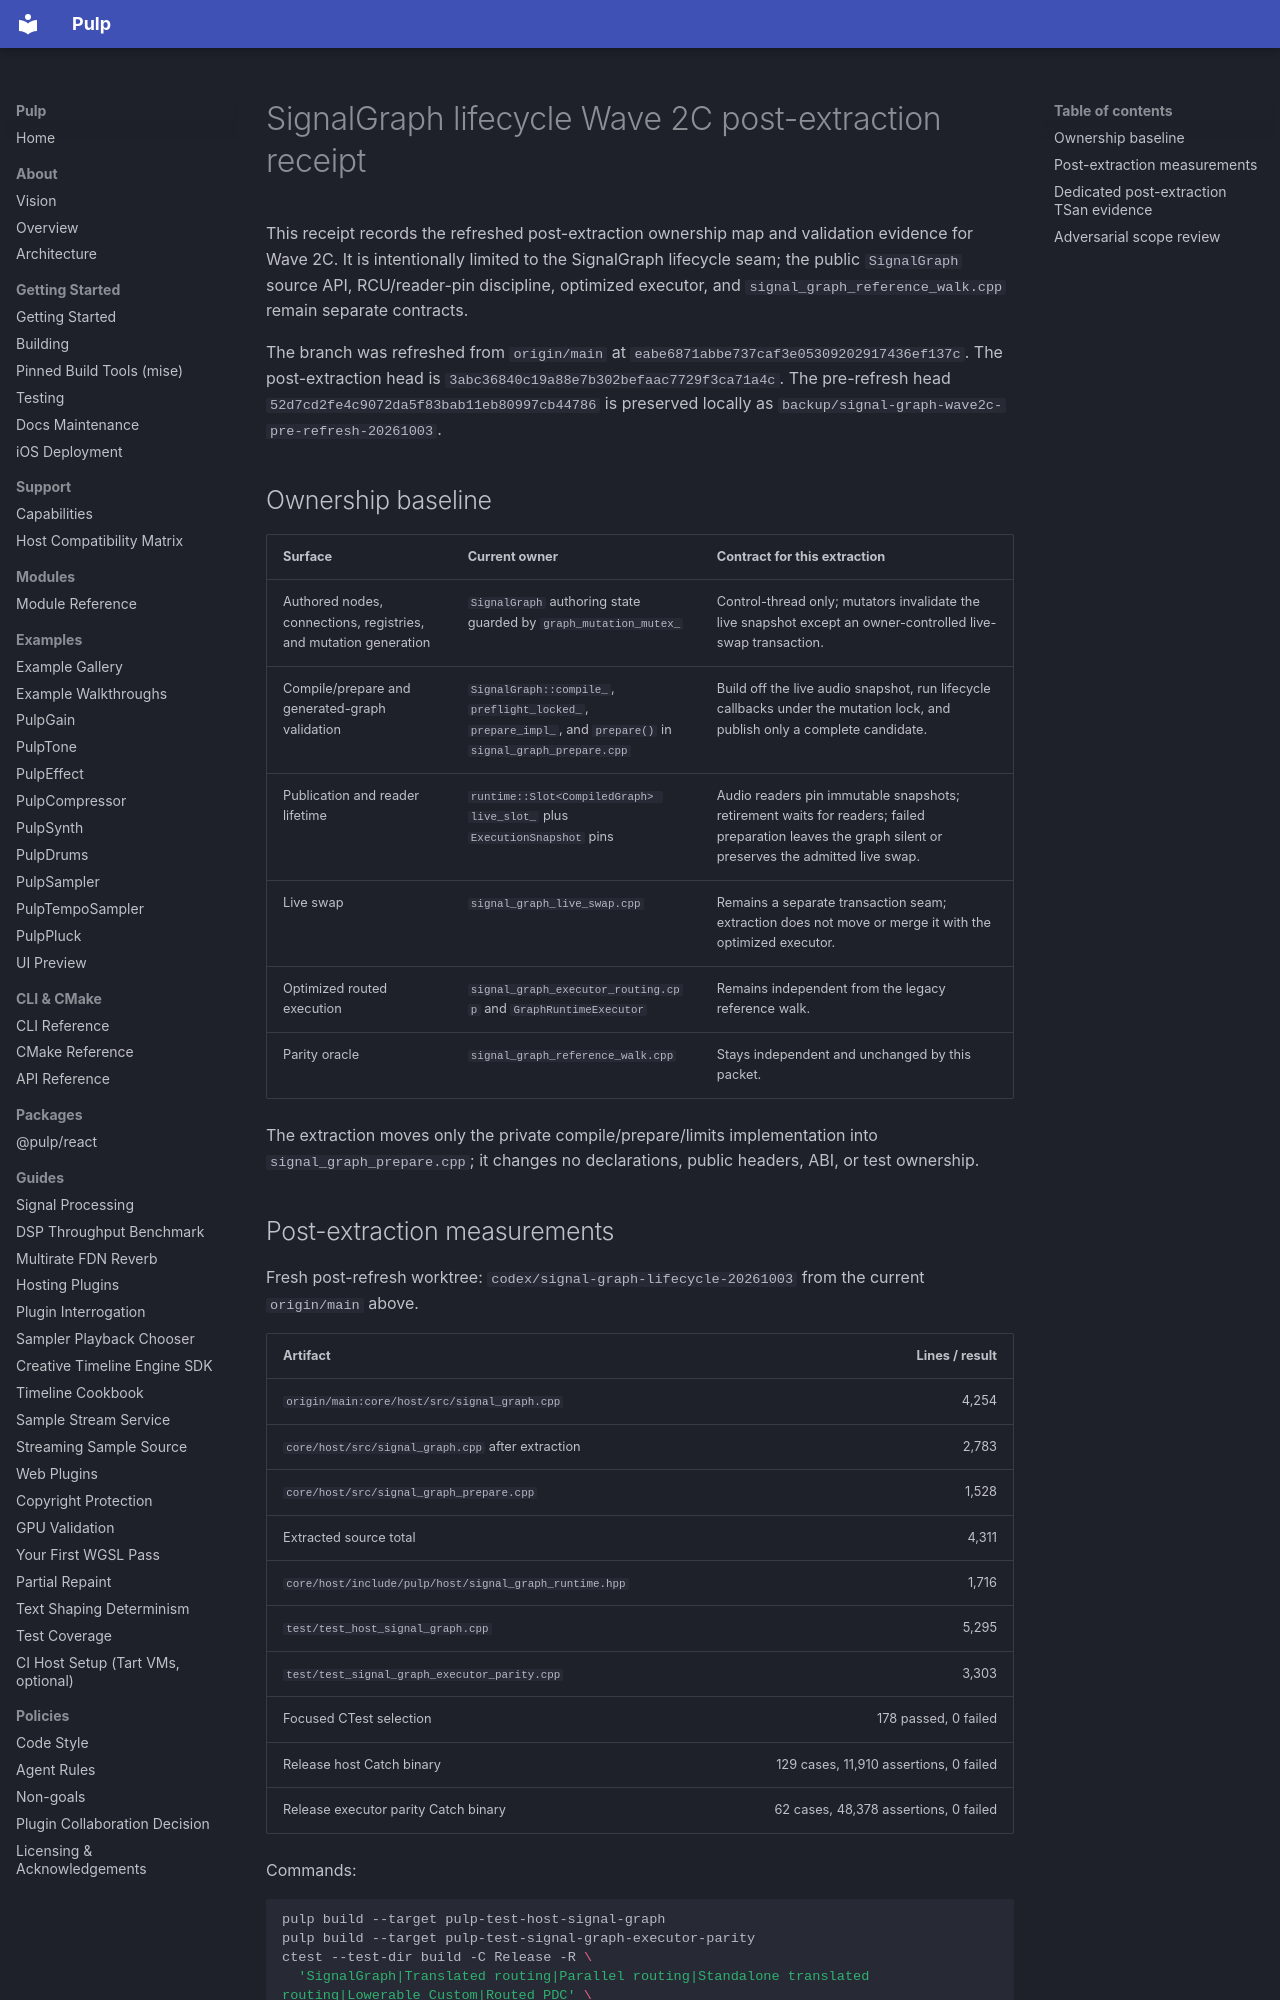

repository: Generous-Corp/pulp · page: reports/signal-graph-lifecycle-wave2c-baseline-20261003.html · generator: mkdocs

# SignalGraph lifecycle Wave 2C post-extraction receipt

This receipt records the refreshed post-extraction ownership map and validation
evidence for Wave 2C. It is intentionally limited to the SignalGraph lifecycle
seam; the public `SignalGraph` source API, RCU/reader-pin discipline, optimized
executor, and `signal_graph_reference_walk.cpp` remain separate contracts.

The branch was refreshed from `origin/main` at
`eabe6871abbe737caf3e05309202917436ef137c`. The post-extraction head is
`3abc36840c19a88e7b302befaac7729f3ca71a4c`. The pre-refresh head
`52d7cd2fe4c9072da5f83bab11eb80997cb44786` is preserved locally as
`backup/signal-graph-wave2c-pre-refresh-20261003`.

## Ownership baseline

| Surface | Current owner | Contract for this extraction |
| --- | --- | --- |
| Authored nodes, connections, registries, and mutation generation | `SignalGraph` authoring state guarded by `graph_mutation_mutex_` | Control-thread only; mutators invalidate the live snapshot except an owner-controlled live-swap transaction. |
| Compile/prepare and generated-graph validation | `SignalGraph::compile_`, `preflight_locked_`, `prepare_impl_`, and `prepare()` in `signal_graph_prepare.cpp` | Build off the live audio snapshot, run lifecycle callbacks under the mutation lock, and publish only a complete candidate. |
| Publication and reader lifetime | `runtime::Slot<CompiledGraph> live_slot_` plus `ExecutionSnapshot` pins | Audio readers pin immutable snapshots; retirement waits for readers; failed preparation leaves the graph silent or preserves the admitted live swap. |
| Live swap | `signal_graph_live_swap.cpp` | Remains a separate transaction seam; extraction does not move or merge it with the optimized executor. |
| Optimized routed execution | `signal_graph_executor_routing.cpp` and `GraphRuntimeExecutor` | Remains independent from the legacy reference walk. |
| Parity oracle | `signal_graph_reference_walk.cpp` | Stays independent and unchanged by this packet. |

The extraction moves only the private compile/prepare/limits implementation into
`signal_graph_prepare.cpp`; it changes no declarations, public headers, ABI, or
test ownership.
